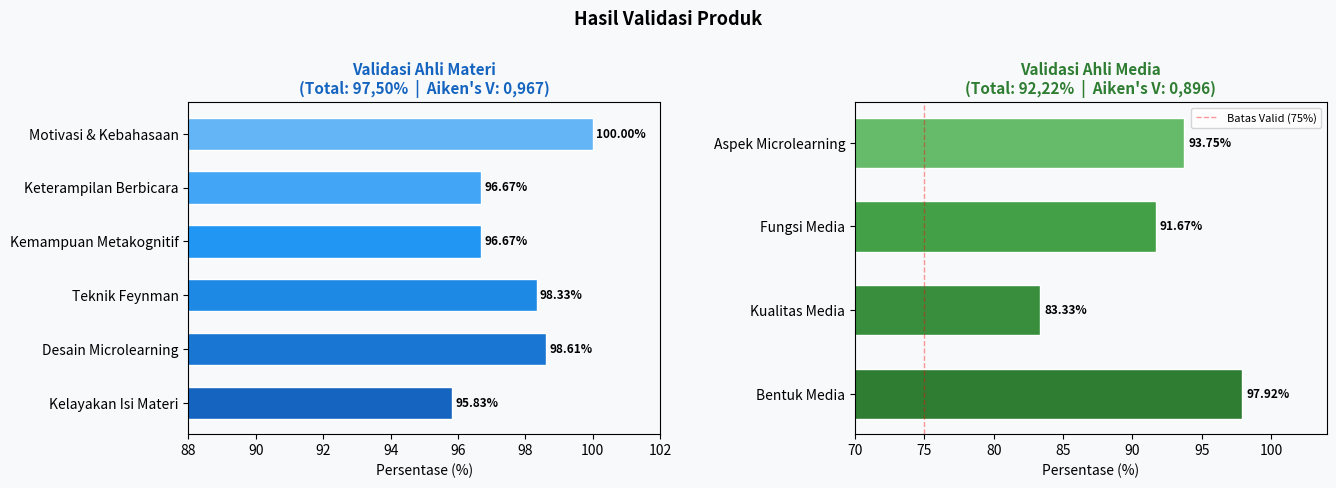
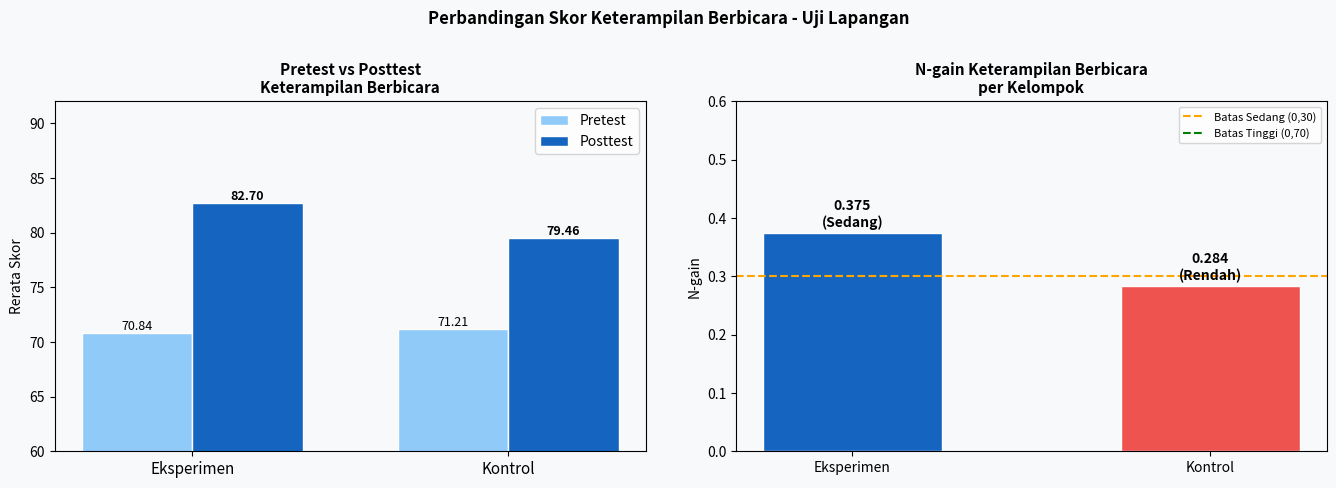
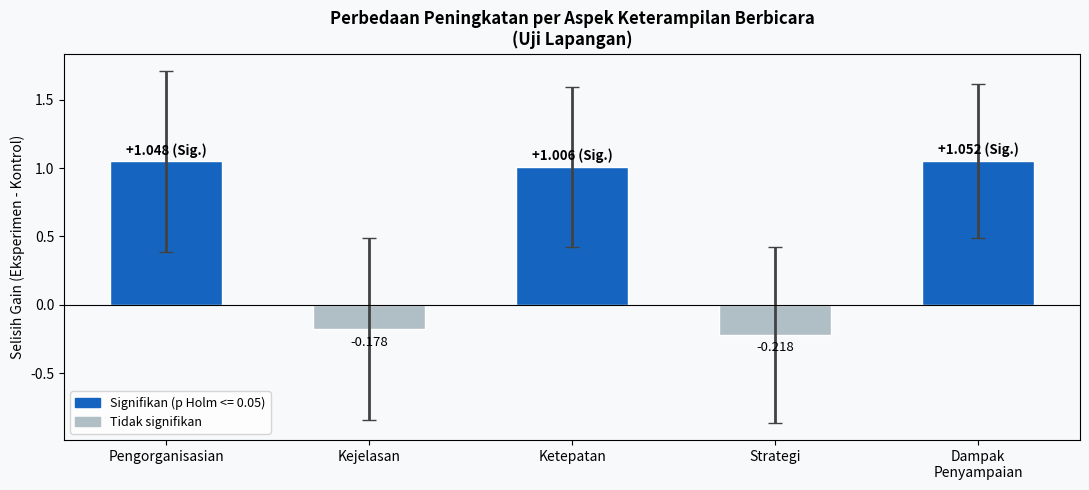
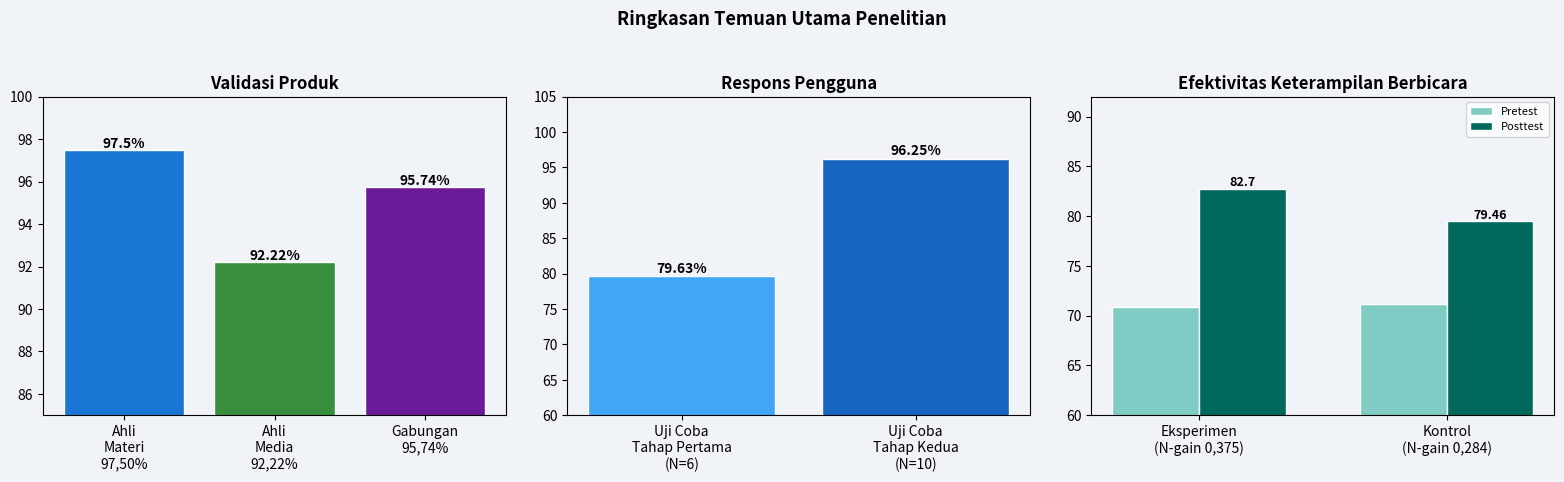

Python code for these plots, in order:
import matplotlib.pyplot as plt
import matplotlib.patches as mpatches
import numpy as np
import os

os.makedirs('fig', exist_ok=True)
fig, axes = plt.subplots(1, 2, figsize=(14, 5))
fig.patch.set_facecolor('#f8f9fa')

# --- Grafik 1: Validasi Ahli Materi per Aspek ---
ax1 = axes[0]
aspek_materi = [
    'Kelayakan Isi Materi', 'Desain Microlearning',
    'Teknik Feynman', 'Kemampuan Metakognitif',
    'Keterampilan Berbicara', 'Motivasi & Kebahasaan'
]
pct_materi = [95.83, 98.61, 98.33, 96.67, 96.67, 100.00]
colors_m = ['#1565C0', '#1976D2', '#1E88E5', '#2196F3', '#42A5F5', '#64B5F6']

bars1 = ax1.barh(aspek_materi, pct_materi, color=colors_m, edgecolor='white', height=0.6)
ax1.set_xlim(88, 102)
ax1.set_xlabel('Persentase (%)', fontsize=10)
ax1.set_title('Validasi Ahli Materi\n(Total: 97,50%  |  Aiken\'s V: 0,967)', 
              fontsize=11, fontweight='bold', color='#1565C0')
ax1.axvline(x=75, color='red', linestyle='--', alpha=0.4, linewidth=1)
ax1.set_facecolor('#f8f9fa')
for bar, val in zip(bars1, pct_materi):
    ax1.text(val + 0.1, bar.get_y() + bar.get_height()/2, f'{val:.2f}%', 
             va='center', fontsize=8.5, fontweight='bold')

# --- Grafik 2: Validasi Ahli Media per Aspek ---
ax2 = axes[1]
aspek_media = ['Bentuk Media', 'Kualitas Media', 'Fungsi Media', 'Aspek Microlearning']
pct_media   = [97.92, 83.33, 91.67, 93.75]
colors_v    = ['#2E7D32', '#388E3C', '#43A047', '#66BB6A']

bars2 = ax2.barh(aspek_media, pct_media, color=colors_v, edgecolor='white', height=0.6)
ax2.set_xlim(70, 104)
ax2.set_xlabel('Persentase (%)', fontsize=10)
ax2.set_title('Validasi Ahli Media\n(Total: 92,22%  |  Aiken\'s V: 0,896)', 
              fontsize=11, fontweight='bold', color='#2E7D32')
ax2.axvline(x=75, color='red', linestyle='--', alpha=0.4, linewidth=1, label='Batas Valid (75%)')
ax2.set_facecolor('#f8f9fa')
for bar, val in zip(bars2, pct_media):
    ax2.text(val + 0.3, bar.get_y() + bar.get_height()/2, f'{val:.2f}%',
             va='center', fontsize=8.5, fontweight='bold')
ax2.legend(fontsize=8)

plt.tight_layout(pad=3)
plt.suptitle('Hasil Validasi Produk', fontsize=13, fontweight='bold', y=1.02)
plt.savefig('fig/fig_validasi.png', dpi=150, bbox_inches='tight', facecolor='#f8f9fa')
plt.show()
print("Berdasarkan grafik di atas, kedua validasi berada pada kategori SANGAT VALID.")

import matplotlib.pyplot as plt
import numpy as np
import os

os.makedirs('fig', exist_ok=True)
fig, axes = plt.subplots(1, 2, figsize=(14, 5))
fig.patch.set_facecolor('#f8f9fa')

# --- Panel kiri: Pretest vs Posttest ---
ax1 = axes[0]
groups    = ['Eksperimen', 'Kontrol']
pretest   = [70.84, 71.21]
posttest  = [82.70, 79.46]
x         = np.arange(len(groups))
width     = 0.35

b1 = ax1.bar(x - width/2, pretest,  width, label='Pretest',  color='#90CAF9', edgecolor='white')
b2 = ax1.bar(x + width/2, posttest, width, label='Posttest', color='#1565C0', edgecolor='white')
ax1.set_ylim(60, 92)
ax1.set_xticks(x); ax1.set_xticklabels(groups, fontsize=11)
ax1.set_ylabel('Rerata Skor', fontsize=10)
ax1.set_title('Pretest vs Posttest\nKeterampilan Berbicara', fontsize=11, fontweight='bold')
ax1.legend(); ax1.set_facecolor('#f8f9fa')
for bar in b1: ax1.text(bar.get_x()+bar.get_width()/2, bar.get_height()+0.3, f'{bar.get_height():.2f}', ha='center', fontsize=9)
for bar in b2: ax1.text(bar.get_x()+bar.get_width()/2, bar.get_height()+0.3, f'{bar.get_height():.2f}', ha='center', fontsize=9, fontweight='bold')

# --- Panel kanan: N-gain ---
ax2 = axes[1]
ngain   = [0.375, 0.284]
colors  = ['#1565C0', '#EF5350']
cat     = ['Sedang', 'Rendah']
bars    = ax2.bar(groups, ngain, color=colors, edgecolor='white', width=0.5)
ax2.axhline(y=0.3, color='orange', linestyle='--', linewidth=1.5, label='Batas Sedang (0,30)')
ax2.axhline(y=0.7, color='green',  linestyle='--', linewidth=1.5, label='Batas Tinggi (0,70)')
ax2.set_ylim(0, 0.6)
ax2.set_ylabel('N-gain', fontsize=10)
ax2.set_title('N-gain Keterampilan Berbicara\nper Kelompok', fontsize=11, fontweight='bold')
ax2.legend(fontsize=8); ax2.set_facecolor('#f8f9fa')
for bar, c in zip(bars, cat):
    ax2.text(bar.get_x()+bar.get_width()/2, bar.get_height()+0.01, 
             f'{bar.get_height():.3f}\n({c})', ha='center', fontsize=10, fontweight='bold')

plt.tight_layout(pad=3)
plt.suptitle('Perbandingan Skor Keterampilan Berbicara - Uji Lapangan', 
             fontsize=12, fontweight='bold', y=1.02)
plt.savefig('fig/fig_prepost.png', dpi=150, bbox_inches='tight', facecolor='#f8f9fa')
plt.show()

import matplotlib.pyplot as plt
import numpy as np
import os

os.makedirs('fig', exist_ok=True)
fig, ax = plt.subplots(figsize=(11, 5))
fig.patch.set_facecolor('#f8f9fa')

aspek  = ['Pengorganisasian', 'Kejelasan', 'Ketepatan', 'Strategi', 'Dampak\nPenyampaian']
gain   = [1.048, -0.178, 1.006, -0.218, 1.052]
ci_lo  = [0.389, -0.840, 0.423, -0.861, 0.488]
ci_hi  = [1.707,  0.485, 1.589,  0.426, 1.616]
sig    = [True, False, True, False, True]
colors = ['#1565C0' if s else '#B0BEC5' for s in sig]
yerr   = [[g - lo for g, lo in zip(gain, ci_lo)], [hi - g for g, hi in zip(gain, ci_hi)]]

bars = ax.bar(aspek, gain, color=colors, edgecolor='white', width=0.55)
ax.errorbar(aspek, gain, yerr=yerr, fmt='none', ecolor='#424242', elinewidth=2, capsize=5)
ax.axhline(0, color='black', linewidth=0.8)
ax.set_ylabel('Selisih Gain (Eksperimen - Kontrol)', fontsize=10)
ax.set_title('Perbedaan Peningkatan per Aspek Keterampilan Berbicara\n(Uji Lapangan)', 
             fontsize=12, fontweight='bold')
ax.set_facecolor('#f8f9fa')

patch_sig   = plt.Rectangle((0,0),1,1, color='#1565C0', label='Signifikan (p Holm <= 0.05)')
patch_nosig = plt.Rectangle((0,0),1,1, color='#B0BEC5', label='Tidak signifikan')
ax.legend(handles=[patch_sig, patch_nosig], fontsize=9)

for bar, g, s in zip(bars, gain, sig):
    label = f'{g:+.3f}' + (' (Sig.)' if s else '')
    ypos  = g + 0.05 if g >= 0 else g - 0.12
    ax.text(bar.get_x()+bar.get_width()/2, ypos, label, ha='center', 
            fontsize=9.5, fontweight='bold' if s else 'normal')

plt.tight_layout()
plt.savefig('fig/fig_aspek_gain.png', dpi=150, bbox_inches='tight', facecolor='#f8f9fa')
plt.show()

import matplotlib.pyplot as plt
import matplotlib.patches as mpatches
import numpy as np
import os

os.makedirs('fig', exist_ok=True)
fig, axes = plt.subplots(1, 3, figsize=(16, 5))
fig.patch.set_facecolor('#f0f4f8')

# --- 1. Validasi ---
ax1 = axes[0]
labels  = ['Ahli\nMateri\n97,50%', 'Ahli\nMedia\n92,22%', 'Gabungan\n95,74%']
values  = [97.50, 92.22, 95.74]
colors  = ['#1976D2', '#388E3C', '#6A1B9A']
bars    = ax1.bar(labels, values, color=colors, edgecolor='white')
ax1.set_ylim(85, 100); ax1.set_facecolor('#f0f4f8')
ax1.set_title('Validasi Produk', fontweight='bold')
ax1.axhline(75, color='red', linestyle='--', alpha=0.5)
for b, v in zip(bars, values): ax1.text(b.get_x()+b.get_width()/2, v+0.1, f'{v}%', ha='center', fontweight='bold')

# --- 2. Respons Pengguna ---
ax2 = axes[1]
tahap   = ['Uji Coba\nTahap Pertama\n(N=6)', 'Uji Coba\nTahap Kedua\n(N=10)']
resp    = [79.63, 96.25]
clrs2   = ['#42A5F5', '#1565C0']
b2      = ax2.bar(tahap, resp, color=clrs2, edgecolor='white')
ax2.set_ylim(60, 105); ax2.set_facecolor('#f0f4f8')
ax2.set_title('Respons Pengguna', fontweight='bold')
for b, v in zip(b2, resp): ax2.text(b.get_x()+b.get_width()/2, v+0.5, f'{v}%', ha='center', fontweight='bold')

# --- 3. Efektivitas Berbicara ---
ax3 = axes[2]
x     = np.arange(2)
pre   = [70.84, 71.21]
post  = [82.70, 79.46]
w     = 0.35
b3a   = ax3.bar(x-w/2, pre,  w, label='Pretest',  color='#80CBC4', edgecolor='white')
b3b   = ax3.bar(x+w/2, post, w, label='Posttest', color='#00695C', edgecolor='white')
ax3.set_xticks(x); ax3.set_xticklabels(['Eksperimen\n(N-gain 0,375)', 'Kontrol\n(N-gain 0,284)'])
ax3.set_ylim(60, 92); ax3.set_facecolor('#f0f4f8')
ax3.set_title('Efektivitas Keterampilan Berbicara', fontweight='bold')
ax3.legend(fontsize=8)
for b, v in zip(b3b, post): ax3.text(b.get_x()+b.get_width()/2, v+0.3, f'{v}', ha='center', fontweight='bold', fontsize=9)

plt.suptitle('Ringkasan Temuan Utama Penelitian', fontsize=13, fontweight='bold')
plt.tight_layout(pad=2)
plt.savefig('fig/fig_summary.png', dpi=150, bbox_inches='tight', facecolor='#f0f4f8')
plt.show()
print("Visualisasi tersimpan di folder fig/.")
